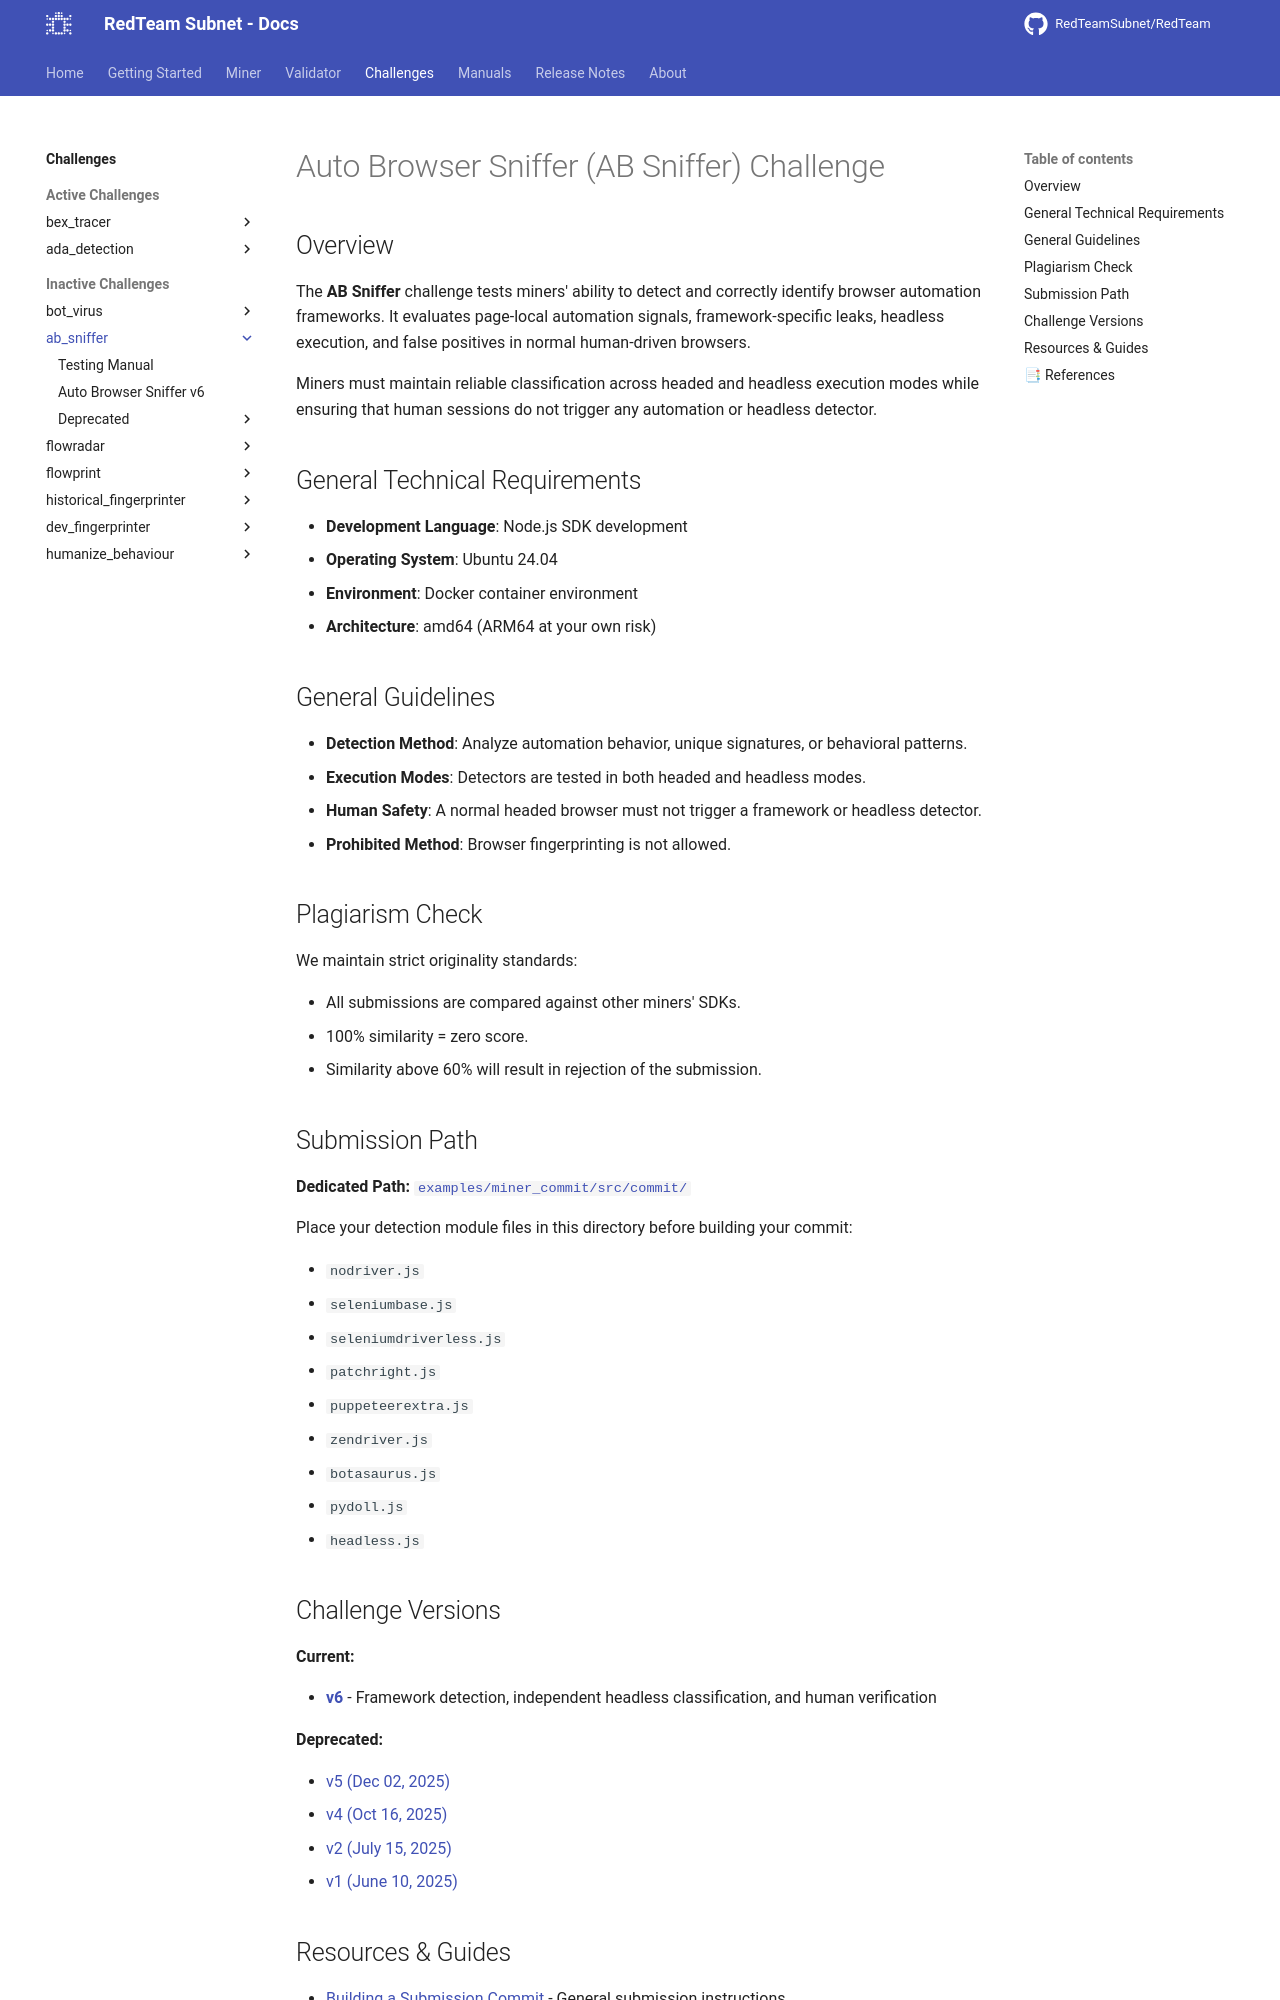

repository: RedTeamSubnet/RedTeam · page: 4.10/challenges/ab_sniffer/index.html · generator: mkdocs

# Auto Browser Sniffer (AB Sniffer) Challenge

## Overview

The **AB Sniffer** challenge tests miners' ability to detect and correctly identify browser automation frameworks. It evaluates page-local automation signals, framework-specific leaks, headless execution, and false positives in normal human-driven browsers.

Miners must maintain reliable classification across headed and headless execution modes while ensuring that human sessions do not trigger any automation or headless detector.

## General Technical Requirements

- **Development Language**: Node.js SDK development
- **Operating System**: Ubuntu 24.04
- **Environment**: Docker container environment
- **Architecture**: amd64 (ARM64 at your own risk)

## General Guidelines

- **Detection Method**: Analyze automation behavior, unique signatures, or behavioral patterns.
- **Execution Modes**: Detectors are tested in both headed and headless modes.
- **Human Safety**: A normal headed browser must not trigger a framework or headless detector.
- **Prohibited Method**: Browser fingerprinting is not allowed.

## Plagiarism Check

We maintain strict originality standards:

- All submissions are compared against other miners' SDKs.
- 100% similarity = zero score.
- Similarity above 60% will result in rejection of the submission.

## Submission Path

**Dedicated Path:** [`examples/miner_commit/src/commit/`](https://github.com/RedTeamSubnet/ab-sniffer/tree/main/examples/miner_commit/src/commit/)

Place your detection module files in this directory before building your commit:

- `nodriver.js`
- `seleniumbase.js`
- `seleniumdriverless.js`
- `patchright.js`
- `puppeteerextra.js`
- `zendriver.js`
- `botasaurus.js`
- `pydoll.js`
- `headless.js`

## Challenge Versions

**Current:**

- [**v6**](./v6.md) - Framework detection, independent headless classification, and human verification

**Deprecated:**

- [v5 (Dec 02, 2025)](./deprecated/v5.md)
- [v4 (Oct 16, 2025)](./deprecated/v4.md)
- [v2 (July 15, 2025)](./deprecated/v2.md)
- [v1 (June 10, 2025)](./deprecated/v1.md)
